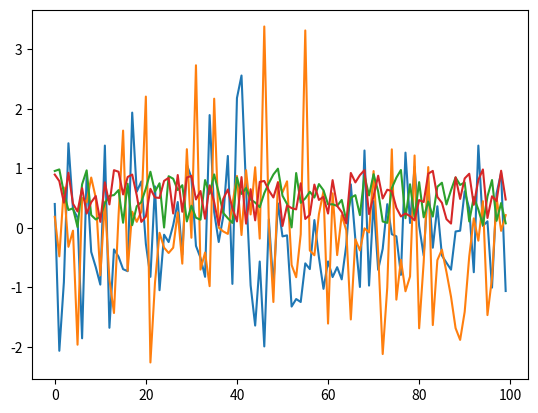

Write the Python code that produced this figure.
import numpy as np
import matplotlib.pyplot as plt
%matplotlib inline

max(19, 20)

print('foobar')

str(22)

type(22)

bools = False, True, True
all(bools)  # True if all are True and False otherwise

any(bools)  # False if all are False and True otherwise

import calendar

calendar.isleap(2020)

def f(x):
    return 2 * x + 1

f(1)

f(10)

def new_abs_function(x):

    if x < 0:
        abs_value = -x
    else:
        abs_value = x

    return abs_value

print(new_abs_function(3))
print(new_abs_function(-3))

ts_length = 100
ϵ_values = []   # empty list

for i in range(ts_length):
    e = np.random.randn()
    ϵ_values.append(e)

plt.plot(ϵ_values)
plt.show()

def generate_data(n):
    ϵ_values = []
    for i in range(n):
        e = np.random.randn()
        ϵ_values.append(e)
    return ϵ_values

data = generate_data(100)
plt.plot(data)
plt.show()

def generate_data(n, generator_type):
    ϵ_values = []
    for i in range(n):
        if generator_type == 'U':
            e = np.random.uniform(0, 1)
        else:
            e = np.random.randn()
        ϵ_values.append(e)
    return ϵ_values

data = generate_data(100, 'U')
plt.plot(data)
plt.show()

def generate_data(n, generator_type):
    ϵ_values = []
    for i in range(n):
        e = generator_type()
        ϵ_values.append(e)
    return ϵ_values

data = generate_data(100, np.random.uniform)
plt.plot(data)
plt.show()

max(7, 2, 4)   # max() is a built-in Python function

m = max
m(7, 2, 4)

def factorial(n):
    k = 1
    for i in range(n):
        k = k * (i + 1)
    return k

factorial(4)

from numpy.random import uniform

def binomial_rv(n, p):
    count = 0
    for i in range(n):
        U = uniform()
        if U < p:
            count = count + 1    # Or count += 1
    return count

binomial_rv(10, 0.5)

from numpy.random import uniform

def draw(k):  # pays if k consecutive successes in a sequence

    payoff = 0
    count = 0

    for i in range(10):
        U = uniform()
        count = count + 1 if U < 0.5 else 0
        print(count)    # print counts for clarity
        if count == k:
            payoff = 1

    return payoff

draw(3)

def draw_new(k):  # pays if k successes in a sequence

    payoff = 0
    count = 0

    for i in range(10):
        U = uniform()
        count = count + ( 1 if U < 0.5 else 0 )
        print(count)    
        if count == k:
            payoff = 1

    return payoff

draw_new(3)